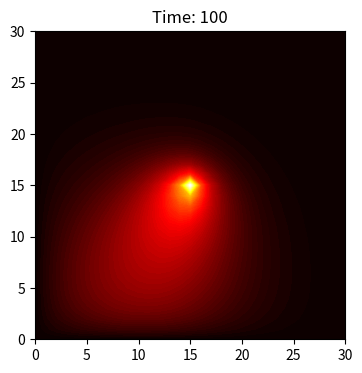

Python code for this plot:
# numpy-accerelated version (gif-output)

import matplotlib.pyplot as plt
import matplotlib.animation as animation
import numpy as np
import copy

T1 = np.full((31, 31), 300)
T2 = np.full((31, 31), 300)
T1[15][15] = 350

dx = 1.0
dy = 1.0
dt = 0.1
alpha = 1.0
ux = 0.3
uy = 0.0

c1x = (alpha * dt) / (dx * dx)
c1y = (alpha * dt) / (dy * dy)
c2x = (ux * dt) / dx
c2y = (uy * dt) / dy

results = []

for t in range(0, 1001):
        if t % 10 == 0:
                print('step = ' + str(t))
                results.append(copy.deepcopy(T1))

        if t == 501:
                ux = 0.1
                uy = 0.2
                c2x = (ux * dt) / dx
                c2y = (uy * dt) / dy
        
        T2 = T1 + c1x * (np.roll(T1, 1, axis=1) - 2 * T1 + np.roll(T1, -1, axis=1)) \
                + c1y * (np.roll(T1, 1, axis=0) - 2 * T1 + np.roll(T1, -1, axis=0)) \
                - c2x * (np.roll(T1, 1, axis=1) - np.roll(T1,-1,axis=1)) \
                - c2y * (np.roll(T1, 1, axis=0) - np.roll(T1,-1,axis=0))        

        T2[15][15] = 350
        for y in range(31):
                T2[y][0] = 300
                T2[y][30] = 300
        for x in range(31):
                T2[0][x] = 300
                T2[30][x] = 300

        T1 = T2.copy()

# gif output
levels = np.linspace(300, 350, 100)
fig = plt.figure(figsize=(4, 4))
ax = fig.add_subplot(111)

def update(frame):
    ax.clear()
    ax.set_title(f"Time: {frame}")
    ax.contourf(results[frame], levels, cmap="hot")

anim = animation.FuncAnimation(fig, update, frames=len(results), interval=10)

anim.save("thermal.gif", writer="pillow")
plt.show()